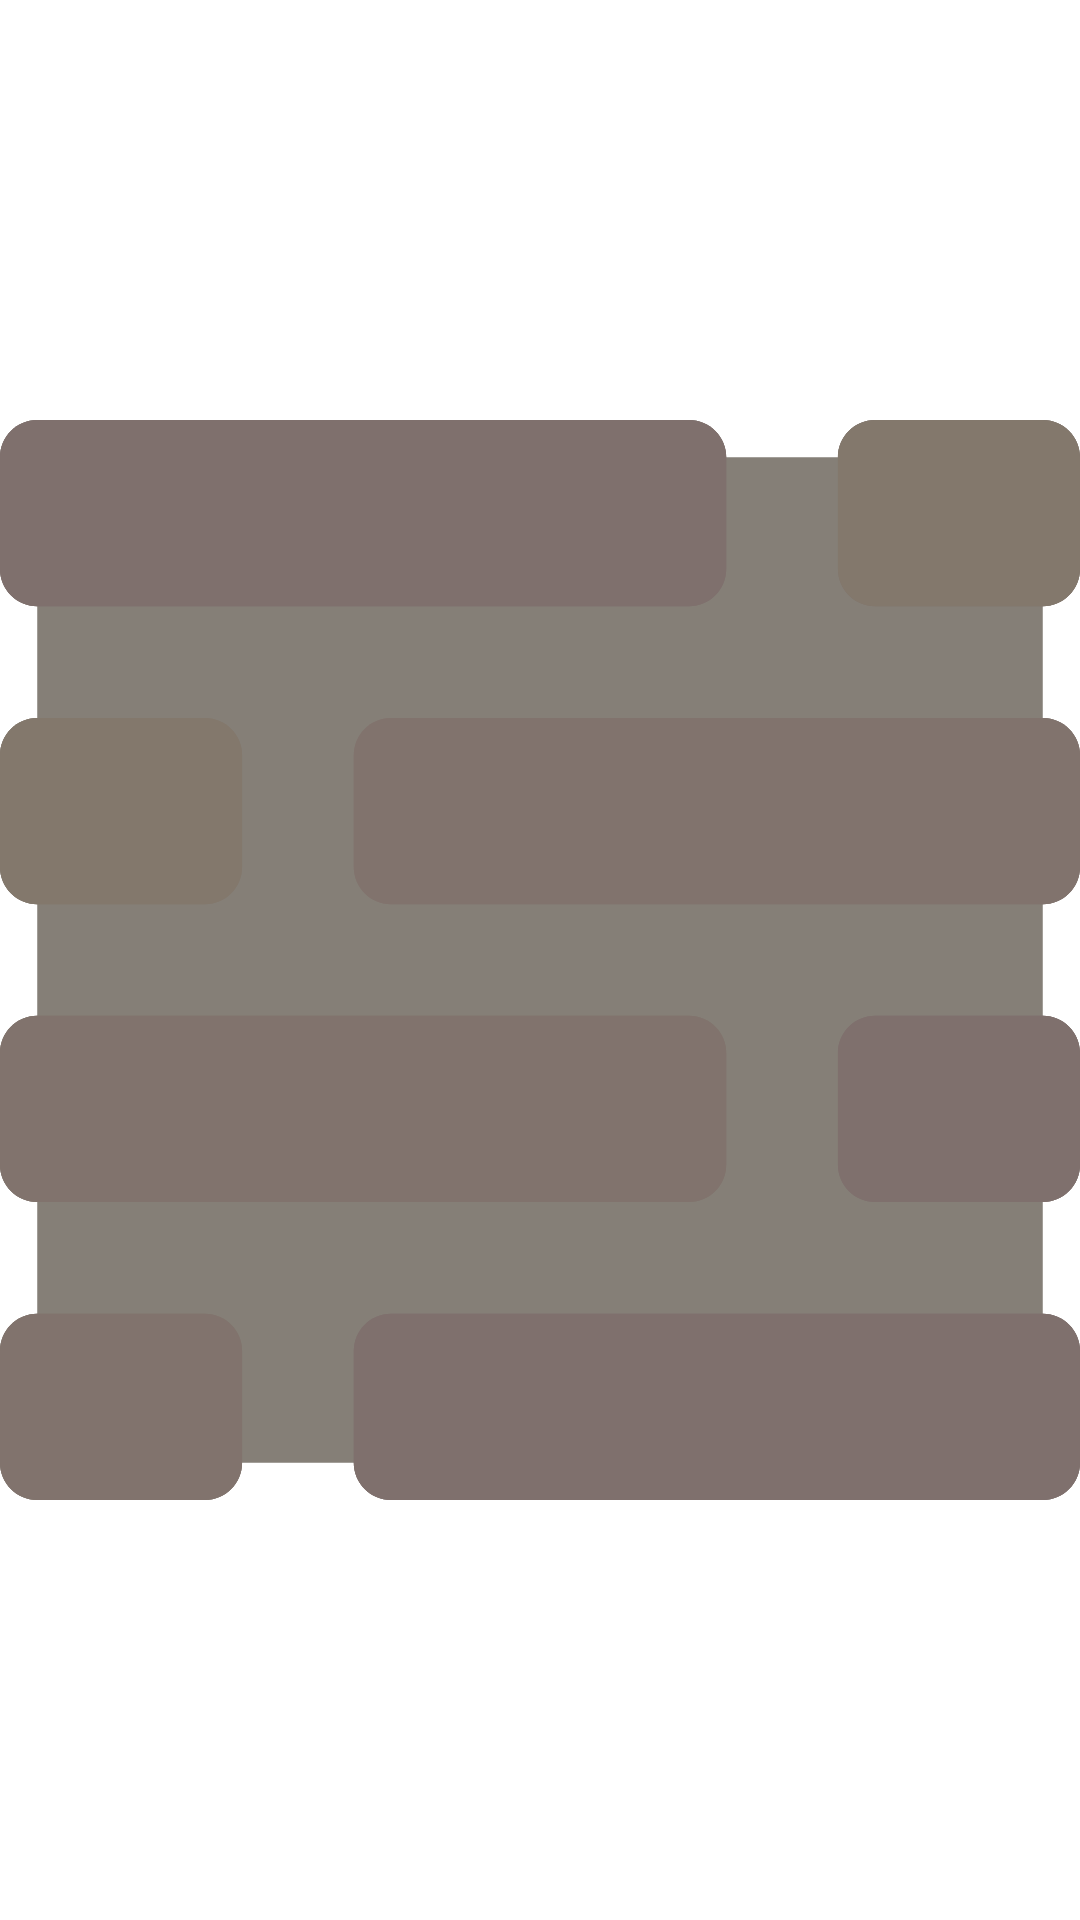

Reconstruct the res/layout file that produces this screen, plus the resources it refers to.
<!-- AndroidManifest.xml: application theme Theme.StonePickingGame -->
<!-- res/layout/wall.xml -->
<?xml version="1.0" encoding="utf-8"?>
<FrameLayout xmlns:android="http://schemas.android.com/apk/res/android"
    android:layout_width="match_parent"
    android:layout_height="match_parent">

    <ImageView
        android:layout_width="match_parent"
        android:layout_height="match_parent"
        android:tintMode="multiply"
        android:src="@drawable/ic_wall" />

</FrameLayout>
<!-- resources referenced by this layout -->
<resources>
  <!-- drawable ic_wall: vector/xml drawable (drawable-anydpi, 5896 chars, omitted) -->
  <style name="Theme.StonePickingGame" parent="Theme.MaterialComponents.DayNight.NoActionBar">
          
          <item name="colorPrimary">@color/primary</item>
          <item name="colorPrimaryVariant">@color/design_default_color_primary</item>
          <item name="colorOnPrimary">@color/accent</item>
          
          <item name="colorSecondary">@color/cardview_dark_background</item>
          <item name="colorSecondaryVariant">@color/primary</item>
          <item name="colorOnSecondary">@color/design_default_color_primary</item>
          
          <item name="android:statusBarColor" tools:targetApi="l">?attr/colorPrimaryVariant</item>
          
      </style>
  <color name="primary">#2196F3</color>
  <color name="accent">#FF5722</color>
</resources>
